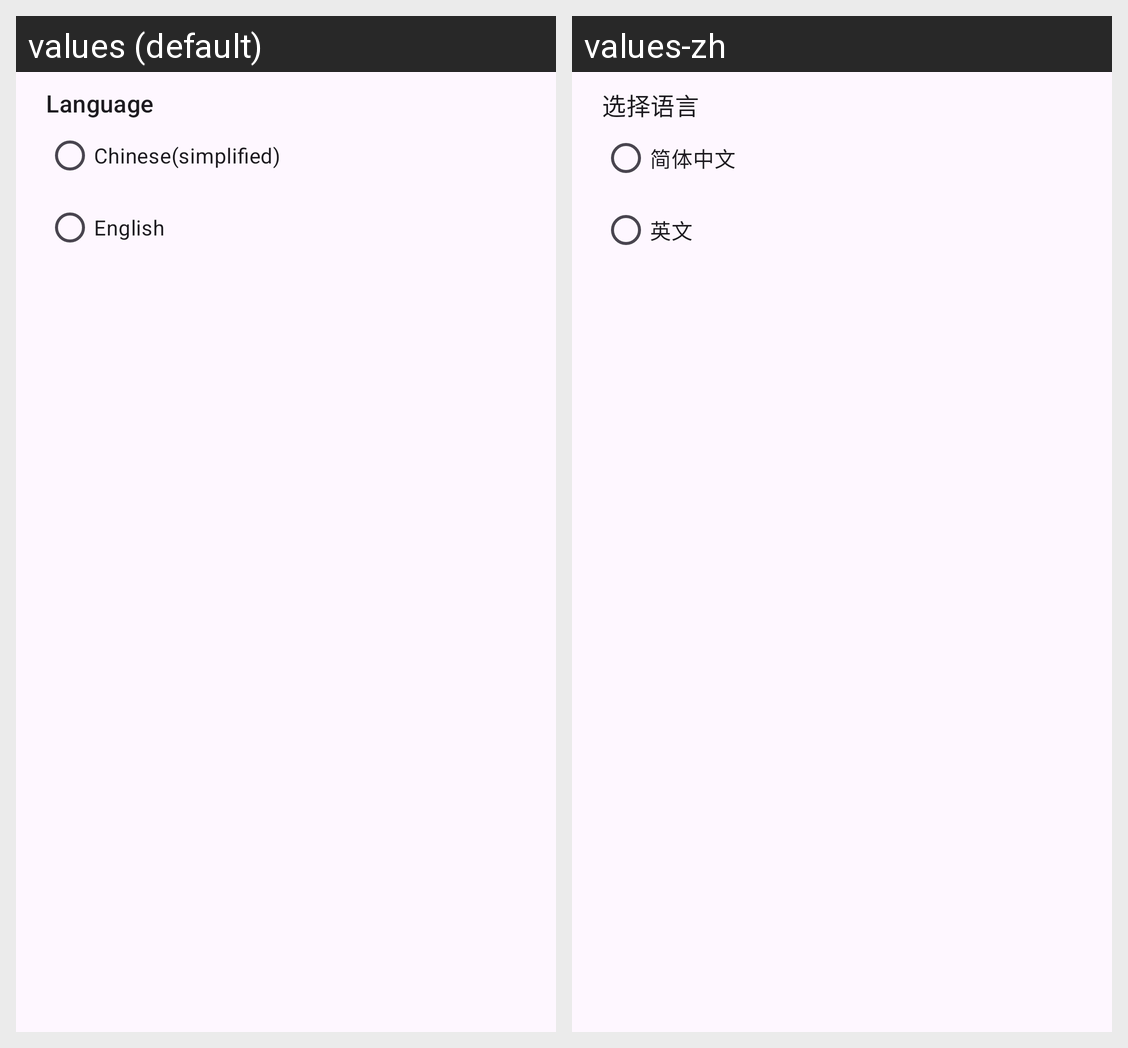

Strings drawn on this Android screen and how each of the app's shown locales translates them:
Android screen res/layout/fragment_configurations.xml rendered under 2 locales, left to right: values (default), values-zh. Device: Nexus 5 (rendered at 1080×1920; each locale shown at half size, 540×960, under a caption strip naming it); theme Theme.Swiftest.
Strings drawn on this screen, with the default value and each locale's value (text and hints the layout hard-codes, and strings that could not be matched under every locale, appear in the picture but are not listed):

option_language
  values: Language
  values-zh: 选择语言

lan_chinese_simplified
  values: Chinese(simplified)
  values-zh: 简体中文

lan_english
  values: English
  values-zh: 英文
